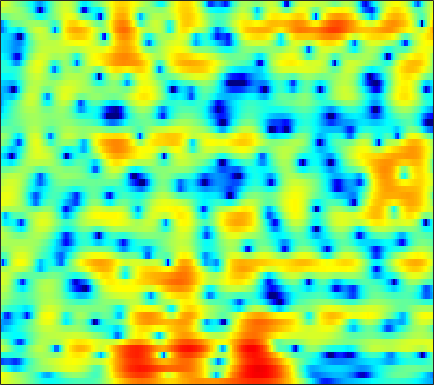

The data file committed next to this chart (first rows):
4.175, 3.9633, 3.6669, 3.35, 3.0996, 2.7465, 2.3711, 2.0773, 1.6631, 1.2185, 0.74025, 0.34857, -0.208, -0.79571, -1.2557, -1.8901, -2.543, -3.0333, -3.6671, -4.2238, -4.6516, -4.874, -5.005, -4.9822
4.862, 4.452, 3.907, 3.373, 2.987, 2.497, 2.036, 1.708, 1.286, 0.8693, 0.4433, 0.104, -0.3963, -0.973, -1.475, -2.264, -3.209, -4.045, -5.317, -6.722, -8.062, -8.713, -8.67, -7.62
-0.6475, -1.64, -3.019, -4.435, -5.474, -6.697, -7.454, -7.535, -6.987, -5.958, -4.792, -3.946, -2.926, -2.07, -1.525, -0.9254, -0.4459, -0.1403, 0.2095, 0.5227, 0.8273, 1.064, 1.396, 1.762
-13.05, -12.65, -11.91, -11.71, -12.01, -12.87, -13.87, -13.99, -12.6, -10.24, -7.892, -6.336, -4.586, -3.134, -2.221, -1.21, -0.3847, 0.1374, 0.7361, 1.234, 1.657, 1.943, 2.294, 2.623
-3.8, -3.932, -3.942, -3.932, -3.93, -3.929, -3.871, -3.749, -3.445, -2.987, -2.404, -1.897, -1.202, -0.5006, -0.005454, 0.5656, 1.019, 1.267, 1.469, 1.517, 1.416, 1.261, 0.983, 0.6878
3.168, 2.401, 1.365, 0.2778, -0.5695, -1.743, -2.902, -3.67, -4.337, -4.353, -3.655, -2.806, -1.544, -0.3215, 0.4974, 1.414, 2.079, 2.399, 2.565, 2.407, 1.868, 1.161, -0.3226, -2.704
1.058, 0.2233, -0.9671, -2.301, -3.437, -5.255, -7.56, -9.755, -13.03, -13.85, -10.81, -8.232, -5.379, -3.218, -1.953, -0.6111, 0.4015, 0.984, 1.526, 1.836, 1.944, 1.919, 1.774, 1.587
-3.603, -3.911, -4.253, -4.564, -4.785, -5.065, -5.281, -5.372, -5.33, -5.03, -4.47, -3.93, -3.076, -2.159, -1.48, -0.6248, 0.1265, 0.616, 1.163, 1.595, 1.908, 2.077, 2.225, 2.32
-9.889, -8.735, -7.666, -6.899, -6.431, -5.877, -5.334, -4.914, -4.324, -3.737, -3.074, -2.544, -1.82, -1.086, -0.5253, 0.2126, 0.9098, 1.385, 1.928, 2.361, 2.667, 2.812, 2.88, 2.81
-9.069, -9.557, -10.05, -9.933, -9.31, -8.091, -6.824, -6.018, -5.152, -4.527, -3.98, -3.514, -2.762, -1.821, -0.9852, 0.1982, 1.346, 2.134, 3.027, 3.71, 4.142, 4.298, 4.267, 3.936
-6.072, -8.812, -13.16, -14.61, -12.2, -9.083, -7.16, -6.431, -6.234, -6.956, -8.931, -11.51, -15.34, -11.42, -7.277, -3.242, -0.406, 1.2, 2.824, 3.966, 4.702, 5.009, 5.115, 4.868
-0.777, -1.602, -2.517, -3.156, -3.458, -3.692, -3.877, -4.067, -4.47, -5.002, -5.724, -6.221, -6.363, -5.596, -4.49, -2.732, -1.044, 0.06837, 1.306, 2.249, 2.92, 3.239, 3.439, 3.408
0.9369, 0.4816, -0.09508, -0.6185, -0.9754, -1.427, -1.836, -2.088, -2.39, -2.594, -2.66, -2.623, -2.428, -2.047, -1.641, -1.005, -0.3203, 0.1913, 0.8087, 1.321, 1.704, 1.898, 2.019, 1.985
1.698, 1.409, 0.9515, 0.4203, -0.01152, -0.6095, -1.207, -1.609, -2.066, -2.384, -2.46, -2.36, -2.05, -1.577, -1.155, -0.5671, 0.01725, 0.4271, 0.907, 1.289, 1.547, 1.656, 1.678, 1.551
2.661, 2.456, 1.983, 1.271, 0.5864, -0.5338, -1.893, -3.071, -4.659, -5.949, -6.261, -5.711, -4.385, -2.922, -1.927, -0.7819, 0.1624, 0.7335, 1.338, 1.776, 2.038, 2.13, 2.11, 1.924
3.572, 3.396, 2.924, 2.171, 1.389, -0.01314, -1.944, -3.895, -7.471, -13.01, -14.98, -10.71, -6.479, -3.806, -2.401, -1.022, -0.03957, 0.5083, 1.056, 1.44, 1.701, 1.811, 1.838, 1.714
3.487, 3.303, 2.983, 2.584, 2.192, 1.542, 0.77, 0.1038, -0.7627, -1.433, -1.814, -1.852, -1.687, -1.487, -1.381, -1.327, -1.395, -1.443, -1.427, -1.279, -1.001, -0.7607, -0.4877, -0.3273
1.752, 1.462, 1.488, 1.855, 2.226, 2.674, 2.976, 3.066, 3.017, 2.856, 2.51, 2.124, 1.425, 0.4366, -0.5505, -2.335, -4.745, -6.799, -8.822, -8.051, -5.996, -4.66, -3.426, -2.78
-8.491, -13.95, -7.252, -2.107, 0.2712, 2.402, 3.735, 4.406, 4.904, 5.013, 4.821, 4.468, 3.686, 2.521, 1.333, -0.7136, -3.379, -5.679, -7.965, -7.532, -5.795, -4.792, -4.157, -4.323
-2.224, -2.497, -1.908, -0.6096, 0.4628, 1.702, 2.665, 3.192, 3.673, 3.854, 3.801, 3.61, 3.153, 2.493, 1.879, 0.9619, -0.03911, -0.7572, -1.597, -2.27, -2.86, -3.314, -4.077, -5.135
0.5576, 0.6298, 0.8219, 1.11, 1.375, 1.733, 2.064, 2.249, 2.421, 2.521, 2.499, 2.405, 2.199, 1.887, 1.598, 1.121, 0.588, 0.1488, -0.4842, -1.16, -1.923, -2.545, -3.472, -4.514
1.711, 1.689, 1.65, 1.602, 1.56, 1.526, 1.505, 1.501, 1.479, 1.493, 1.508, 1.521, 1.527, 1.497, 1.437, 1.287, 1.068, 0.8334, 0.416, -0.115, -0.7734, -1.37, -2.301, -3.408
2.466, 2.146, 1.702, 1.263, 0.9339, 0.509, 0.1044, -0.1312, -0.3427, -0.4065, -0.2435, 0.01047, 0.4385, 0.9005, 1.21, 1.552, 1.741, 1.776, 1.681, 1.393, 0.9377, 0.4646, -0.3424, -1.36
1.935, 1.158, 0.2293, -0.5682, -1.12, -1.966, -3.022, -4.015, -5.348, -6.112, -5.412, -4.134, -2.187, -0.4731, 0.5769, 1.655, 2.389, 2.755, 3.011, 3.021, 2.792, 2.492, 1.915, 1.155
-1.881, -4.092, -5.842, -5.567, -4.928, -4.604, -5.204, -6.601, -9.805, -14.66, -11.7, -7.444, -3.522, -0.8876, 0.5455, 1.924, 2.876, 3.382, 3.778, 3.938, 3.851, 3.644, 3.178, 2.514
-2.679, -5.996, -8.526, -6.219, -4.396, -2.826, -2.069, -1.899, -1.944, -1.883, -1.484, -0.9645, -0.1151, 0.7415, 1.33, 1.994, 2.558, 2.877, 3.19, 3.344, 3.333, 3.175, 2.747, 2.033
2.96, 2.315, 1.728, 1.472, 1.449, 1.494, 1.467, 1.45, 1.265, 0.9961, 0.6546, 0.3626, -0.0499, -0.4907, -0.7953, -1.028, -0.9929, -0.7925, -0.3169, 0.163, 0.519, 0.6331, 0.5273, 0.0595
4.481, 4.357, 4.171, 3.955, 3.788, 3.504, 3.119, 2.729, 2.115, 1.277, 0.1819, -0.8542, -2.611, -4.904, -7.053, -10.21, -11.32, -9.646, -6.877, -4.659, -3.172, -2.419, -1.845, -1.701
4.011, 4.199, 4.32, 4.3, 4.19, 3.908, 3.491, 3.014, 2.242, 1.198, -0.1186, -1.343, -3.363, -5.894, -8.182, -11.36, -12.49, -11.2, -8.697, -6.602, -4.986, -4.069, -3.181, -2.625
2.885, 3.306, 3.672, 3.851, 3.841, 3.687, 3.362, 2.991, 2.308, 1.428, 0.3315, -0.6272, -2.04, -3.578, -4.705, -6.029, -6.986, -7.295, -7.199, -6.637, -5.719, -4.939, -3.932, -3.062
2.056, 2.539, 3.009, 3.282, 3.388, 3.379, 3.175, 2.954, 2.47, 1.828, 0.9751, 0.2073, -1.036, -2.516, -3.807, -5.849, -8.208, -10.15, -11.97, -11.1, -8.629, -6.774, -4.707, -3.136
1.134, 1.501, 1.886, 2.161, 2.32, 2.436, 2.461, 2.401, 2.249, 1.931, 1.451, 0.949, 0.05602, -1.149, -2.324, -4.32, -7.07, -9.666, -12.85, -11.44, -7.875, -5.687, -3.479, -1.923
-1.107, -0.9021, -0.7127, -0.5404, -0.4313, -0.223, 0.1424, 0.3837, 0.7762, 1.06, 1.233, 1.232, 1.092, 0.734, 0.3357, -0.2892, -0.9863, -1.405, -1.779, -1.703, -1.283, -0.8481, -0.2709, 0.215
-4.705, -4.647, -4.984, -5.616, -6.065, -6.058, -5.123, -3.999, -2.442, -1.016, 0.1289, 0.8094, 1.484, 1.937, 2.146, 2.278, 2.319, 2.296, 2.243, 2.192, 2.123, 2.052, 1.881, 1.583
-6.461, -6.782, -8.263, -11.54, -16.18, -35.49, -14.2, -9.644, -5.858, -3.245, -1.29, -0.07756, 1.201, 2.205, 2.785, 3.32, 3.643, 3.74, 3.757, 3.593, 3.306, 3.008, 2.51, 1.843
-3.502, -4.029, -5.06, -6.4, -7.314, -8.075, -7.991, -7.417, -6.19, -4.562, -2.671, -1.264, 0.4607, 1.862, 2.674, 3.455, 3.854, 3.949, 3.786, 3.37, 2.766, 2.241, 1.536, 0.8979
0.4058, -0.07372, -0.9172, -1.999, -2.994, -4.627, -7.077, -9.446, -13.35, -11.07, -5.891, -2.942, -0.05682, 1.917, 2.946, 3.802, 4.113, 4.016, 3.395, 2.265, 0.5843, -0.9361, -2.86, -3.484
1.156, 0.9136, 0.3967, -0.3379, -1.093, -2.366, -4.023, -5.325, -6.562, -5.716, -3.357, -1.551, 0.4971, 2.002, 2.787, 3.376, 3.478, 3.197, 2.353, 0.8111, -1.663, -4.428, -9.936, -11.6
-1.334, -1.184, -1.096, -1.146, -1.263, -1.471, -1.637, -1.716, -1.614, -1.224, -0.5848, -0.01963, 0.7322, 1.373, 1.722, 1.985, 1.976, 1.784, 1.295, 0.5481, -0.3516, -1.031, -1.721, -1.897
-3.873, -3.373, -2.788, -2.308, -1.997, -1.643, -1.286, -1.043, -0.6659, -0.2769, 0.1388, 0.4516, 0.8212, 1.123, 1.277, 1.381, 1.354, 1.26, 1.03, 0.7355, 0.426, 0.2204, 0.02717, -0.04072
-5.766, -5.013, -4.105, -3.296, -2.732, -2.031, -1.412, -0.9683, -0.421, 0.07714, 0.5151, 0.7976, 1.104, 1.307, 1.392, 1.403, 1.31, 1.191, 0.9675, 0.728, 0.5079, 0.3843, 0.3006, 0.3068
-7.437, -6.415, -5.185, -4.093, -3.358, -2.453, -1.616, -1.013, -0.2827, 0.3946, 0.972, 1.326, 1.685, 1.88, 1.914, 1.8, 1.51, 1.181, 0.6591, 0.09936, -0.3692, -0.582, -0.6113, -0.3596
-8.991, -7.58, -6.127, -4.998, -4.273, -3.394, -2.429, -1.688, -0.6245, 0.404, 1.33, 1.91, 2.476, 2.785, 2.817, 2.579, 1.977, 1.254, -0.1007, -1.927, -4.021, -5.202, -5.029, -3.203
-8.875, -8.046, -7.499, -7.479, -7.686, -7.781, -7.104, -5.813, -3.629, -1.514, 0.266, 1.323, 2.36, 2.983, 3.177, 3.057, 2.465, 1.67, 0.021, -2.558, -6.551, -10.34, -9.56, -4.671
-8.23, -8.347, -8.994, -10.61, -12.89, -19.18, -23.94, -14.45, -8.273, -4.533, -1.958, -0.5228, 0.8895, 1.811, 2.231, 2.443, 2.297, 1.971, 1.296, 0.4503, -0.3288, -0.6931, -0.6884, -0.1404
-7.141, -7.219, -7.519, -7.989, -8.408, -8.65, -8.237, -7.268, -5.511, -3.656, -1.966, -0.8635, 0.348, 1.258, 1.742, 2.146, 2.286, 2.242, 2.013, 1.673, 1.282, 1.017, 0.7712, 0.6867
-5.483, -5.294, -5.168, -5.072, -4.983, -4.792, -4.339, -3.837, -2.99, -1.946, -0.846, -0.04426, 0.9465, 1.786, 2.28, 2.739, 2.955, 2.952, 2.734, 2.276, 1.591, 0.9573, 0.01978, -0.8584
-3.89, -3.684, -3.59, -3.686, -3.784, -3.92, -3.857, -3.671, -3.034, -2.04, -0.8087, 0.159, 1.379, 2.434, 3.083, 3.705, 4.031, 4.061, 3.796, 3.115, 1.961, 0.6894, -1.764, -5.526
-3.759, -3.762, -4.068, -4.826, -5.639, -7.118, -8.939, -10.08, -9.562, -7, -4.102, -2.202, -0.1072, 1.547, 2.523, 3.494, 4.089, 4.298, 4.25, 3.804, 2.931, 1.967, 0.2436, -1.893
-5.416, -5.54, -6.073, -7.002, -8.149, -10.25, -13.61, -16.79, -16.51, -11.54, -7.456, -5.133, -2.647, -0.6974, 0.458, 1.666, 2.537, 2.971, 3.283, 3.328, 3.117, 2.835, 2.359, 1.863
-6.679, -6.757, -7.106, -7.656, -8.236, -9.043, -9.787, -10.02, -9.708, -8.686, -7.095, -5.737, -3.946, -2.279, -1.154, 0.09035, 1.094, 1.672, 2.222, 2.549, 2.691, 2.706, 2.645, 2.576
-6.669, -6.805, -7.097, -7.634, -8.06, -8.87, -9.676, -10.15, -10.46, -9.858, -8.387, -6.919, -4.879, -3.003, -1.756, -0.3513, 0.7136, 1.342, 1.928, 2.264, 2.415, 2.43, 2.375, 2.308
-6.388, -6.6, -6.767, -7.008, -7.362, -8.345, -10.09, -12.43, -18.57, -21.84, -12.38, -8.34, -4.699, -2.163, -0.7499, 0.7292, 1.747, 2.255, 2.66, 2.761, 2.57, 2.261, 1.678, 0.9813
-11.42, -10.57, -8.03, -6.026, -5.291, -4.907, -5.258, -5.877, -6.54, -6.183, -4.569, -3.009, -1.069, 0.5203, 1.467, 2.377, 2.996, 3.228, 3.306, 3.08, 2.458, 1.671, -0.01024, -2.799
-9.81, -8.827, -6.176, -4.008, -2.863, -1.895, -1.392, -1.147, -0.8528, -0.5343, -0.1436, 0.1721, 0.6108, 0.956, 1.121, 1.17, 1.099, 1.027, 0.8484, 0.6133, 0.2839, -0.1127, -0.9254, -2.024
-1.045, -1.04, -0.7337, -0.3197, 0.02293, 0.3559, 0.5997, 0.7107, 0.7185, 0.6359, 0.4661, 0.2619, -0.1519, -0.7706, -1.41, -2.422, -3.639, -4.441, -5.024, -4.747, -3.825, -3.026, -2.023, -1.205
2.139, 2.084, 2.013, 1.922, 1.813, 1.648, 1.434, 1.217, 0.8543, 0.4064, -0.1552, -0.6724, -1.589, -2.826, -4.063, -6.3, -9.738, -14.01, -27.54, -15.31, -9.154, -6.402, -3.799, -1.924
3.642, 3.437, 3.049, 2.591, 2.185, 1.609, 0.9621, 0.456, -0.1942, -0.8544, -1.556, -2.121, -2.953, -3.933, -4.79, -6.228, -7.791, -8.878, -9.551, -8.802, -7.089, -5.649, -3.819, -2.131
